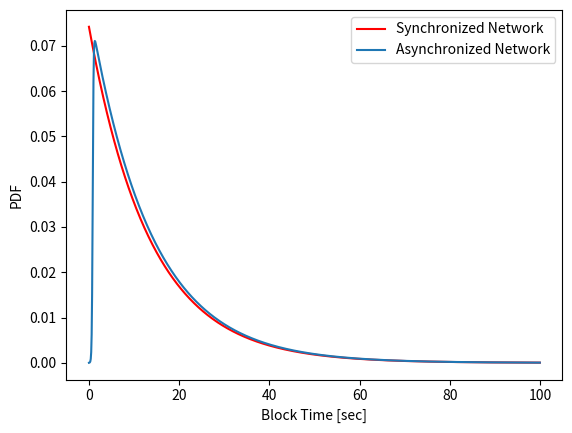

This figure's Python source:
import scipy.special as spys
import scipy.misc as spym # コンビネーション用 

import numpy as np
import math 
import matplotlib.pyplot as plt

# PDF, RumorSpreading
def func(beta, lamb, a, t):
    if (beta * t < 700): 
        return (lamb * a * np.power(math.exp(1), beta * t)) * (np.power(1 / (1 - a + a * np.power(math.exp(1), beta * t)), lamb/beta + 1))
    else:
        return (lamb * a) * np.power(a, -lamb / beta - 1) * np.power(np.e, -lamb * t)

def funcCDF(beta, lamb, a, t):
    if (beta * t < 700): 
        return 1.0 - np.power(1 - a + a * np.power(np.e, beta * t), -lamb / beta)
    else:
        return 1.0 - np.power(a, -lamb / beta) * np.power(np.e, -lamb * t)

def funcExpect(beta, lamb, a, t):
    if (beta * t < 700): 
        return np.power(1 - a, -lamb / beta) * np.power(1 + a/(1-a) * np.power(np.e, beta * t), -lamb / beta)
    else:
        return np.power(a, -lamb / beta) * np.power(np.e, -lamb * t)
    
def expDist(t, lamb):
    return lamb * np.power(math.exp(1), ( - lamb * t))

def expDistCDF(t, lamb):
    return 1.0 - np.power(np.e, - lamb * t)




# パラメータの設定
beta = 10.2261233386 # 9.13699302846
lamb = 0.0741966666667 # 1 / 14.3098
a = 1 / 5000 # 5000ノード
diff = 0.1

#### 一致部分の確率を計算 ####
retSum = 0
kizami = 0.000001

'''
# 10.8500886926(beta=10, lamb=0.1, a=1/5000, kizami=0.000001), 10.8500870501 <- python3の超幾何関数を利用
print(funcExpect(beta, lamb, a, kizami * 2000000))
for i in range(1000000000):
    # if (funcExpect(beta, lamb, a, kizami * (i + 500000)) == 0.0):
      #  print(i)
    retSum += funcExpect(beta, lamb, a, kizami * i) * kizami
print(retSum)
#### ここまで ####
'''

# データの作成
maxT = 100
t = np.arange(0, maxT, diff)
y = [None] * len(t)
for i in range(len(t)): 
    y[i] = func(beta, lamb, a, i * diff) # for PDF
# print(y)

yExp = expDist(t, lamb)# =1/14.31)

plt.plot(t, yExp, color="#ff0000", label="Synchronized Network")

for i in range(500):
    if ((lamb * a * np.power(math.exp(1), beta * t[i]) / beta) * (np.power(1 / (1 - a + a * np.power(math.exp(1), beta * t[i])), lamb/beta + 1)) < 0):
        print("HE?")
        
# グラフの描画
# CDF
'''
plt.plot(t, y, label="Data")
plt.xlabel("Time")
plt.ylabel("CDF")

plt.legend()

plt.xlim(xmin=0)
plt.xlim(xmax=maxT + 1) 
plt.ylim(ymin=0.0)
plt.ylim(ymax=1.05)
plt.show()
'''
# PDF
plt.plot(t, y, label="Asynchronized Network")
plt.xlabel("Block Time [sec]")
plt.ylabel("PDF")

plt.legend()

# plt.xlim(xmin=0)
# plt.xlim(xmax=maxT + 1) 
# plt.ylim(ymin=0.0)
# plt.ylim(ymax=1.05)
plt.show()
